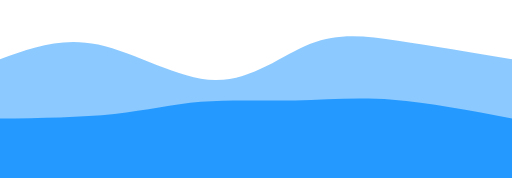
t = 0.00 s
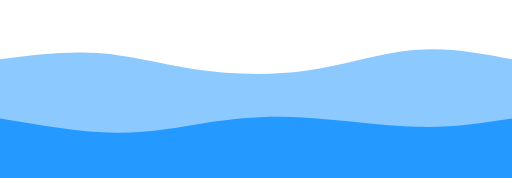
t = 0.75 s
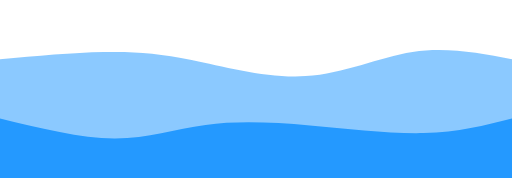
t = 1.25 s
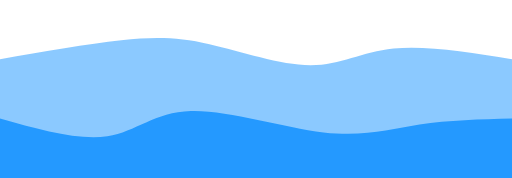
t = 2.00 s
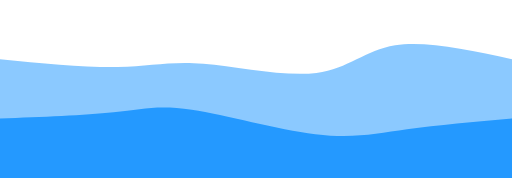
t = 2.75 s
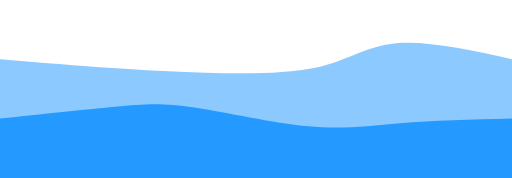
t = 3.25 s

The animated SVG that drew these frames (rendered in a browser with its animation timeline set to each time). Animation: 2 CSS @keyframes rules; one cycle of 4.00 s, repeats indefinitely.

<svg width="100%" height="100%" id="svg" viewBox="0 0 1440 500" xmlns="http://www.w3.org/2000/svg" class="transition duration-300 ease-in-out delay-150"><style>
          .path-0{
            animation:pathAnim-0 4s;
            animation-timing-function: linear;
            animation-iteration-count: infinite;
          }
          @keyframes pathAnim-0{
            0%{
              d: path("M 0,500 C 0,500 0,166 0,166 C 86.06698564593302,134.41148325358853 172.13397129186603,102.82296650717703 276,125 C 379.86602870813397,147.17703349282297 501.53110047846883,223.11961722488041 605,225 C 708.4688995215312,226.88038277511959 793.7416267942584,154.69856459330146 873,123 C 952.2583732057416,91.30143540669856 1025.5023923444976,100.08612440191386 1119,114 C 1212.4976076555024,127.91387559808614 1326.248803827751,146.95693779904306 1440,166 C 1440,166 1440,500 1440,500 Z");
            }
            25%{
              d: path("M 0,500 C 0,500 0,166 0,166 C 96.19138755980859,161.11961722488036 192.38277511961718,156.23923444976074 275,157 C 357.6172248803828,157.76076555023926 426.6602870813398,164.16267942583735 522,183 C 617.3397129186602,201.83732057416265 738.9760765550238,233.11004784688993 855,224 C 971.0239234449762,214.88995215311007 1081.4354066985647,165.39712918660288 1178,149 C 1274.5645933014353,132.60287081339712 1357.2822966507176,149.30143540669854 1440,166 C 1440,166 1440,500 1440,500 Z");
            }
            50%{
              d: path("M 0,500 C 0,500 0,166 0,166 C 123.31100478468898,144.56459330143542 246.62200956937795,123.12918660287082 341,113 C 435.37799043062205,102.87081339712918 500.82296650717706,104.04784688995215 589,124 C 677.1770334928229,143.95215311004785 788.0861244019138,182.67942583732057 873,183 C 957.9138755980862,183.32057416267943 1016.8325358851675,145.23444976076553 1107,136 C 1197.1674641148325,126.76555023923446 1318.5837320574162,146.38277511961724 1440,166 C 1440,166 1440,500 1440,500 Z");
            }
            75%{
              d: path("M 0,500 C 0,500 0,166 0,166 C 121.00478468899522,188.8995215311005 242.00956937799043,211.79904306220098 329,213 C 415.99043062200957,214.20095693779902 468.96650717703346,193.70334928229664 566,197 C 663.0334928229665,200.29665071770336 804.1244019138757,227.38755980861245 896,212 C 987.8755980861243,196.61244019138755 1030.5358851674641,138.74641148325358 1113,124 C 1195.4641148325359,109.25358851674642 1317.732057416268,137.6267942583732 1440,166 C 1440,166 1440,500 1440,500 Z");
            }
            100%{
              d: path("M 0,500 C 0,500 0,166 0,166 C 86.06698564593302,134.41148325358853 172.13397129186603,102.82296650717703 276,125 C 379.86602870813397,147.17703349282297 501.53110047846883,223.11961722488041 605,225 C 708.4688995215312,226.88038277511959 793.7416267942584,154.69856459330146 873,123 C 952.2583732057416,91.30143540669856 1025.5023923444976,100.08612440191386 1119,114 C 1212.4976076555024,127.91387559808614 1326.248803827751,146.95693779904306 1440,166 C 1440,166 1440,500 1440,500 Z");
            }
          }</style><path d="M 0,500 C 0,500 0,166 0,166 C 86.06698564593302,134.41148325358853 172.13397129186603,102.82296650717703 276,125 C 379.86602870813397,147.17703349282297 501.53110047846883,223.11961722488041 605,225 C 708.4688995215312,226.88038277511959 793.7416267942584,154.69856459330146 873,123 C 952.2583732057416,91.30143540669856 1025.5023923444976,100.08612440191386 1119,114 C 1212.4976076555024,127.91387559808614 1326.248803827751,146.95693779904306 1440,166 C 1440,166 1440,500 1440,500 Z" stroke="none" stroke-width="0" fill="#2499ff" fill-opacity="0.53" class="transition-all duration-300 ease-in-out delay-150 path-0"></path><style>
          .path-1{
            animation:pathAnim-1 4s;
            animation-timing-function: linear;
            animation-iteration-count: infinite;
          }
          @keyframes pathAnim-1{
            0%{
              d: path("M 0,500 C 0,500 0,333 0,333 C 114.95693779904306,331.3349282296651 229.91387559808612,329.66985645933016 322,320 C 414.0861244019139,310.33014354066984 483.3014354066986,292.6555023923445 565,286 C 646.6985645933014,279.3444976076555 740.8803827751195,283.7081339712919 830,282 C 919.1196172248805,280.2918660287081 1003.1770334928228,272.511961722488 1104,280 C 1204.8229665071772,287.488038277512 1322.4114832535886,310.244019138756 1440,333 C 1440,333 1440,500 1440,500 Z");
            }
            25%{
              d: path("M 0,500 C 0,500 0,333 0,333 C 114.5263157894737,359.6602870813397 229.0526315789474,386.3205741626794 328,391 C 426.9473684210526,395.6794258373206 510.3157894736843,378.377990430622 592,364 C 673.6842105263157,349.622009569378 753.6842105263158,338.16746411483257 859,346 C 964.3157894736842,353.83253588516743 1094.9473684210525,380.9521531100478 1196,382 C 1297.0526315789475,383.0478468899522 1368.5263157894738,358.0239234449761 1440,333 C 1440,333 1440,500 1440,500 Z");
            }
            50%{
              d: path("M 0,500 C 0,500 0,333 0,333 C 110.59330143540669,364.1387559808612 221.18660287081337,395.2775119617225 302,383 C 382.8133971291866,370.7224880382775 433.8468899521531,315.0287081339713 537,312 C 640.1531100478469,308.9712918660287 795.4258373205741,358.6076555023924 910,372 C 1024.5741626794259,385.3923444976076 1098.4497607655503,362.5406698564594 1180,350 C 1261.5502392344497,337.4593301435406 1350.7751196172248,335.22966507177034 1440,333 C 1440,333 1440,500 1440,500 Z");
            }
            75%{
              d: path("M 0,500 C 0,500 0,333 0,333 C 121.75119617224883,316.7224880382775 243.50239234449765,300.444976076555 325,293 C 406.49760765550235,285.555023923445 447.7416267942583,286.94258373205747 540,307 C 632.2583732057417,327.05741626794253 775.5311004784688,365.78468899521533 879,379 C 982.4688995215312,392.21531100478467 1046.1339712918661,379.91866028708137 1133,368 C 1219.8660287081339,356.08133971291863 1329.933014354067,344.5406698564593 1440,333 C 1440,333 1440,500 1440,500 Z");
            }
            100%{
              d: path("M 0,500 C 0,500 0,333 0,333 C 114.95693779904306,331.3349282296651 229.91387559808612,329.66985645933016 322,320 C 414.0861244019139,310.33014354066984 483.3014354066986,292.6555023923445 565,286 C 646.6985645933014,279.3444976076555 740.8803827751195,283.7081339712919 830,282 C 919.1196172248805,280.2918660287081 1003.1770334928228,272.511961722488 1104,280 C 1204.8229665071772,287.488038277512 1322.4114832535886,310.244019138756 1440,333 C 1440,333 1440,500 1440,500 Z");
            }
          }</style><path d="M 0,500 C 0,500 0,333 0,333 C 114.95693779904306,331.3349282296651 229.91387559808612,329.66985645933016 322,320 C 414.0861244019139,310.33014354066984 483.3014354066986,292.6555023923445 565,286 C 646.6985645933014,279.3444976076555 740.8803827751195,283.7081339712919 830,282 C 919.1196172248805,280.2918660287081 1003.1770334928228,272.511961722488 1104,280 C 1204.8229665071772,287.488038277512 1322.4114832535886,310.244019138756 1440,333 C 1440,333 1440,500 1440,500 Z" stroke="none" stroke-width="0" fill="#2499ff" fill-opacity="1" class="transition-all duration-300 ease-in-out delay-150 path-1"></path></svg>